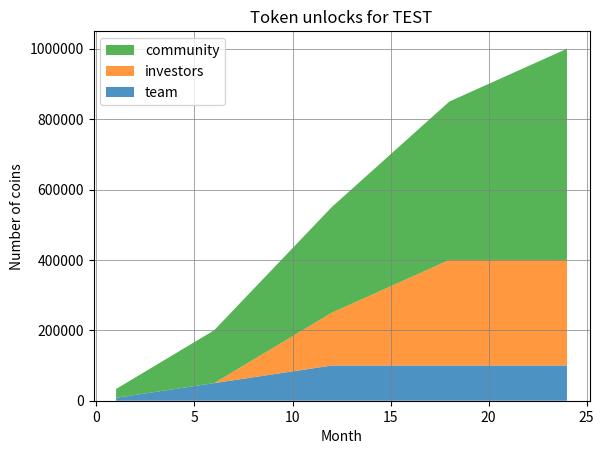

Reproduce this figure in Python.
import matplotlib.pyplot as plt
import numpy as np


# Inputs
coin_name = 'TEST'
total_supply = 1000000
unlock_schedule = [
    {
        'name': 'team',
        'percent': 10,
        'cliff': 0,
        'duration': 12
    },
    {
        'name': 'investors',
        'percent': 30,
        'cliff': 6,
        'duration': 12        
    },
    {
        'name': 'community',
        'percent': 60,
        'cliff': 0,
        'duration': 24        
    }
]


# Calculate total vesting period based on max vesting period in tokenomics
total_vesting_period = max([(schedule['duration'] + schedule['cliff']) for schedule in unlock_schedule])
months_list = [i for i in range(1, total_vesting_period + 1)]


# Create unlocked schedule
for category in unlock_schedule:
    category['category_supply'] = total_supply * category['percent'] / 100
    category['unlocked_supply'] = []
    
    # Add 0 coins while cliff
    for month in range(1, category['cliff'] + category['duration'] + 1):
        if month <= category['cliff']:
            category['unlocked_supply'].append(0)  # No tokens unlocked during the cliff period
        else:
            category['unlocked_supply'].append(category['category_supply'] / category['duration'])
    
    # Add 0 coins if the unlock schedule ended earlier than the total unlock schedule
    while len(category['unlocked_supply']) < len(months_list):
        category['unlocked_supply'].append(0)


# Create new dict for plot
plot_schedule = {}
for category in unlock_schedule:
    new_key = category['name']
    new_value = category['unlocked_supply']
    plot_schedule[new_key] = [sum(new_value[:i+1]) for i in range(len(new_value))]


# Chart
# Create plot
fig, ax = plt.subplots()
ax.stackplot(months_list, plot_schedule.values(), labels=plot_schedule.keys(), alpha=0.8)

# Plot text
ax.legend(loc='upper left', reverse=True)
ax.set_title(f'Token unlocks for {coin_name}')
ax.set_xlabel('Month')
ax.set_ylabel('Number of coins')

# Plot formats
plt.ticklabel_format(style='plain', axis='y') # Format the number from 1e6 to 1000000
plt.grid(True, which='both', linestyle='-', linewidth=0.5, color='gray') # Show grid
# plt.xticks(np.arange(1, months_list, step=6)) # Change the number of ticks on x axis


# Print chart
plt.show()         